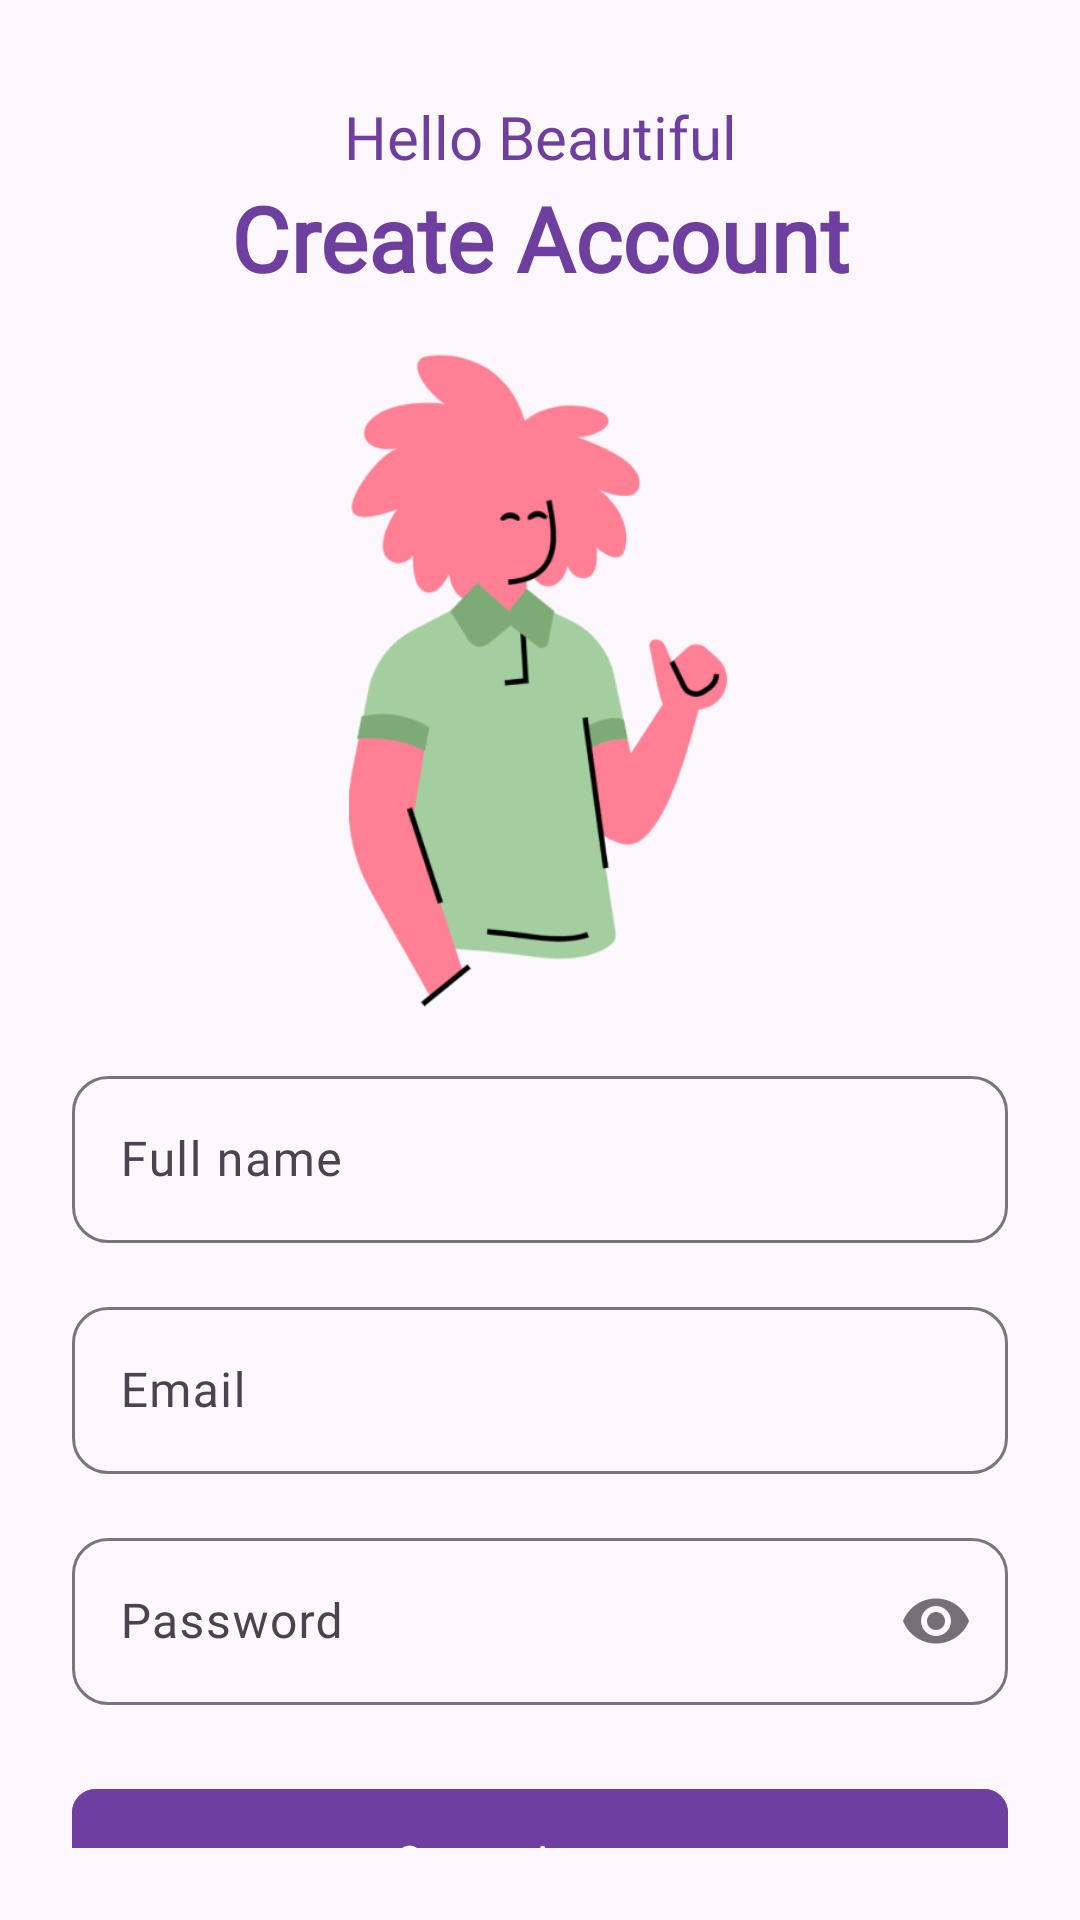

Android layout source for this screen:
<!-- AndroidManifest.xml: application theme Theme.Sereluna -->
<!-- res/layout/activity_signup.xml -->
<?xml version="1.0" encoding="utf-8"?>
<androidx.core.widget.NestedScrollView xmlns:android="http://schemas.android.com/apk/res/android"
    xmlns:app="http://schemas.android.com/apk/res-auto"
    xmlns:tools="http://schemas.android.com/tools"
    android:layout_width="match_parent"
    android:layout_height="match_parent"
    android:fillViewport="true"
    android:animateLayoutChanges="true"
    android:paddingBottom="24dp"
    tools:context=".ui.auth.SignupActivity">

    <androidx.constraintlayout.widget.ConstraintLayout
        android:layout_width="match_parent"
        android:layout_height="wrap_content"
        android:padding="24dp">

        <TextView
            android:id="@+id/textView9"
            android:layout_width="wrap_content"
            android:layout_height="wrap_content"
            android:layout_marginTop="8dp"
            android:fontFamily="@font/raleway_bold"
            android:text="Hello Beautiful"
            android:textColor="@color/purple"
            android:textSize="20sp"
            app:layout_constraintEnd_toEndOf="parent"
            app:layout_constraintStart_toStartOf="parent"
            app:layout_constraintTop_toTopOf="parent" />

        <TextView
            android:id="@+id/textView"
            android:layout_width="wrap_content"
            android:layout_height="wrap_content"
            android:fontFamily="@font/raleway_bold"
            android:text="Create Account"
            android:textColor="@color/purple"
            android:textSize="30sp"
            android:textStyle="bold"
            app:layout_constraintEnd_toEndOf="parent"
            app:layout_constraintHorizontal_bias="0.5"
            app:layout_constraintStart_toStartOf="parent"
            app:layout_constraintTop_toBottomOf="@+id/textView9" />

        <ImageView
            android:id="@+id/imageView2"
            android:layout_width="269dp"
            android:layout_height="222dp"
            android:layout_marginTop="16dp"
            app:layout_constraintEnd_toEndOf="parent"
            app:layout_constraintStart_toStartOf="parent"
            app:layout_constraintTop_toBottomOf="@+id/textView"
            app:srcCompat="@drawable/signup" />

        <com.google.android.material.textfield.TextInputLayout
            android:id="@+id/usernameInputLayout"
            style="@style/Widget.Material3.TextInputLayout.OutlinedBox"
            android:layout_width="0dp"
            android:layout_height="wrap_content"
            android:layout_marginTop="16dp"
            android:hint="Full name"
            app:boxCornerRadiusTopStart="12dp"
            app:boxCornerRadiusTopEnd="12dp"
            app:boxCornerRadiusBottomStart="12dp"
            app:boxCornerRadiusBottomEnd="12dp"
            app:layout_constraintEnd_toEndOf="parent"
            app:layout_constraintStart_toStartOf="parent"
            app:layout_constraintTop_toBottomOf="@+id/imageView2">

            <com.google.android.material.textfield.TextInputEditText
                android:id="@+id/usernameEditText"
                android:layout_width="match_parent"
                android:layout_height="wrap_content"
                android:fontFamily="@font/raleway_medium"
                android:inputType="textPersonName" />
        </com.google.android.material.textfield.TextInputLayout>

        <com.google.android.material.textfield.TextInputLayout
            android:id="@+id/emailInputLayout"
            style="@style/Widget.Material3.TextInputLayout.OutlinedBox"
            android:layout_width="0dp"
            android:layout_height="wrap_content"
            android:layout_marginTop="16dp"
            android:hint="Email"
            app:boxCornerRadiusTopStart="12dp"
            app:boxCornerRadiusTopEnd="12dp"
            app:boxCornerRadiusBottomStart="12dp"
            app:boxCornerRadiusBottomEnd="12dp"
            app:layout_constraintEnd_toEndOf="parent"
            app:layout_constraintStart_toStartOf="parent"
            app:layout_constraintTop_toBottomOf="@+id/usernameInputLayout">

            <com.google.android.material.textfield.TextInputEditText
                android:id="@+id/emailEditText"
                android:layout_width="match_parent"
                android:layout_height="wrap_content"
                android:fontFamily="@font/raleway_medium"
                android:inputType="textEmailAddress" />
        </com.google.android.material.textfield.TextInputLayout>

        <com.google.android.material.textfield.TextInputLayout
            android:id="@+id/passwordInputLayout"
            style="@style/Widget.Material3.TextInputLayout.OutlinedBox"
            android:layout_width="0dp"
            android:layout_height="wrap_content"
            android:layout_marginTop="16dp"
            android:hint="Password"
            app:passwordToggleEnabled="true"
            app:boxCornerRadiusTopStart="12dp"
            app:boxCornerRadiusTopEnd="12dp"
            app:boxCornerRadiusBottomStart="12dp"
            app:boxCornerRadiusBottomEnd="12dp"
            app:layout_constraintEnd_toEndOf="parent"
            app:layout_constraintStart_toStartOf="parent"
            app:layout_constraintTop_toBottomOf="@+id/emailInputLayout">

            <com.google.android.material.textfield.TextInputEditText
                android:id="@+id/emailEditText2"
                android:layout_width="match_parent"
                android:layout_height="wrap_content"
                android:fontFamily="@font/raleway_medium"
                android:inputType="textPassword" />
        </com.google.android.material.textfield.TextInputLayout>

        <com.google.android.material.button.MaterialButton
            android:id="@+id/btnRegister"
            android:layout_width="0dp"
            android:layout_height="55dp"
            android:layout_marginTop="24dp"
            android:backgroundTint="@color/purple"
            android:fontFamily="@font/raleway_bold"
            android:text="Create Account"
            app:cornerRadius="8dp"
            app:layout_constraintEnd_toEndOf="parent"
            app:layout_constraintStart_toStartOf="parent"
            app:layout_constraintTop_toBottomOf="@+id/passwordInputLayout" />

        <LinearLayout
            android:id="@+id/loginLinkContainer"
            android:layout_width="wrap_content"
            android:layout_height="wrap_content"
            android:layout_marginTop="16dp"
            android:background="?attr/selectableItemBackground"
            android:clickable="true"
            android:focusable="true"
            android:gravity="center"
            android:orientation="horizontal"
            android:padding="8dp"
            app:layout_constraintEnd_toEndOf="parent"
            app:layout_constraintStart_toStartOf="parent"
            app:layout_constraintTop_toBottomOf="@+id/btnRegister">

            <TextView
                android:id="@+id/textView5"
                android:layout_width="wrap_content"
                android:layout_height="wrap_content"
                android:fontFamily="@font/raleway_medium"
                android:text="Already registered?" />

            <TextView
                android:id="@+id/tvToLogin"
                android:layout_width="wrap_content"
                android:layout_height="wrap_content"
                android:fontFamily="@font/raleway_bold"
                android:text=" Login"
                android:textColor="@color/blue_700" />
        </LinearLayout>

    </androidx.constraintlayout.widget.ConstraintLayout>
</androidx.core.widget.NestedScrollView>
<!-- resources referenced by this layout -->
<resources>
  <color name="blue_700">@color/brand_purple_primary</color>
  <color name="purple">@color/brand_purple_primary</color>
  <style name="Theme.Sereluna" parent="Base.Theme.Sereluna" />
  <color name="brand_purple_primary">#6F3FA0</color>
  <color name="white">#FFFFFFFF</color>
  <color name="brand_purple_pastel">#E9DDF2</color>
  <color name="brand_purple_dark">#31124A</color>
  <color name="brand_rose_gold">#C8957B</color>
  <color name="brand_sage">#8FAF9A</color>
  <color name="brand_plum_900">#21102F</color>
  <color name="brand_pearl">#FBF8FC</color>
  <color name="light_background">#FBF7FC</color>
  <color name="light_surface">#FFFFFF</color>
  <color name="text_primary_dark">#DE000000</color>
  <color name="text_secondary_dark">#8A000000</color>
  <style name="Widget.App.TextInputLayout" parent="Widget.Material3.TextInputLayout.OutlinedBox">
          <item name="boxCornerRadiusTopStart">12dp</item>
          <item name="boxCornerRadiusTopEnd">12dp</item>
          <item name="boxCornerRadiusBottomStart">12dp</item>
          <item name="boxCornerRadiusBottomEnd">12dp</item>
          <item name="boxStrokeWidth">1dp</item>
          <item name="boxStrokeWidthFocused">2dp</item>
          <item name="boxStrokeColor">?attr/colorPrimary</item>
      </style>
  <style name="Widget.App.Button" parent="Widget.Material3.Button">
          <item name="cornerRadius">12dp</item>
          <item name="android:paddingTop">14dp</item>
          <item name="android:paddingBottom">14dp</item>
          <item name="android:fontFamily">@font/raleway_bold</item>
          <item name="backgroundTint">@color/brand_purple_primary</item>
      </style>
  <style name="Widget.App.CardView" parent="Widget.Material3.CardView.Elevated">
          <item name="cardCornerRadius">18dp</item>
          <item name="cardElevation">4dp</item>
          <item name="cardBackgroundColor">?attr/colorSurface</item>
          <item name="strokeColor">@color/brand_purple_pastel</item>
          <item name="strokeWidth">1dp</item>
      </style>
  <style name="WindowAnimationTransition">
          <item name="android:activityOpenEnterAnimation">@anim/slide_in_right</item>
          <item name="android:activityOpenExitAnimation">@anim/fade_out</item>
          <item name="android:activityCloseEnterAnimation">@anim/fade_in</item>
          <item name="android:activityCloseExitAnimation">@anim/slide_out_right</item>
      </style>
</resources>
